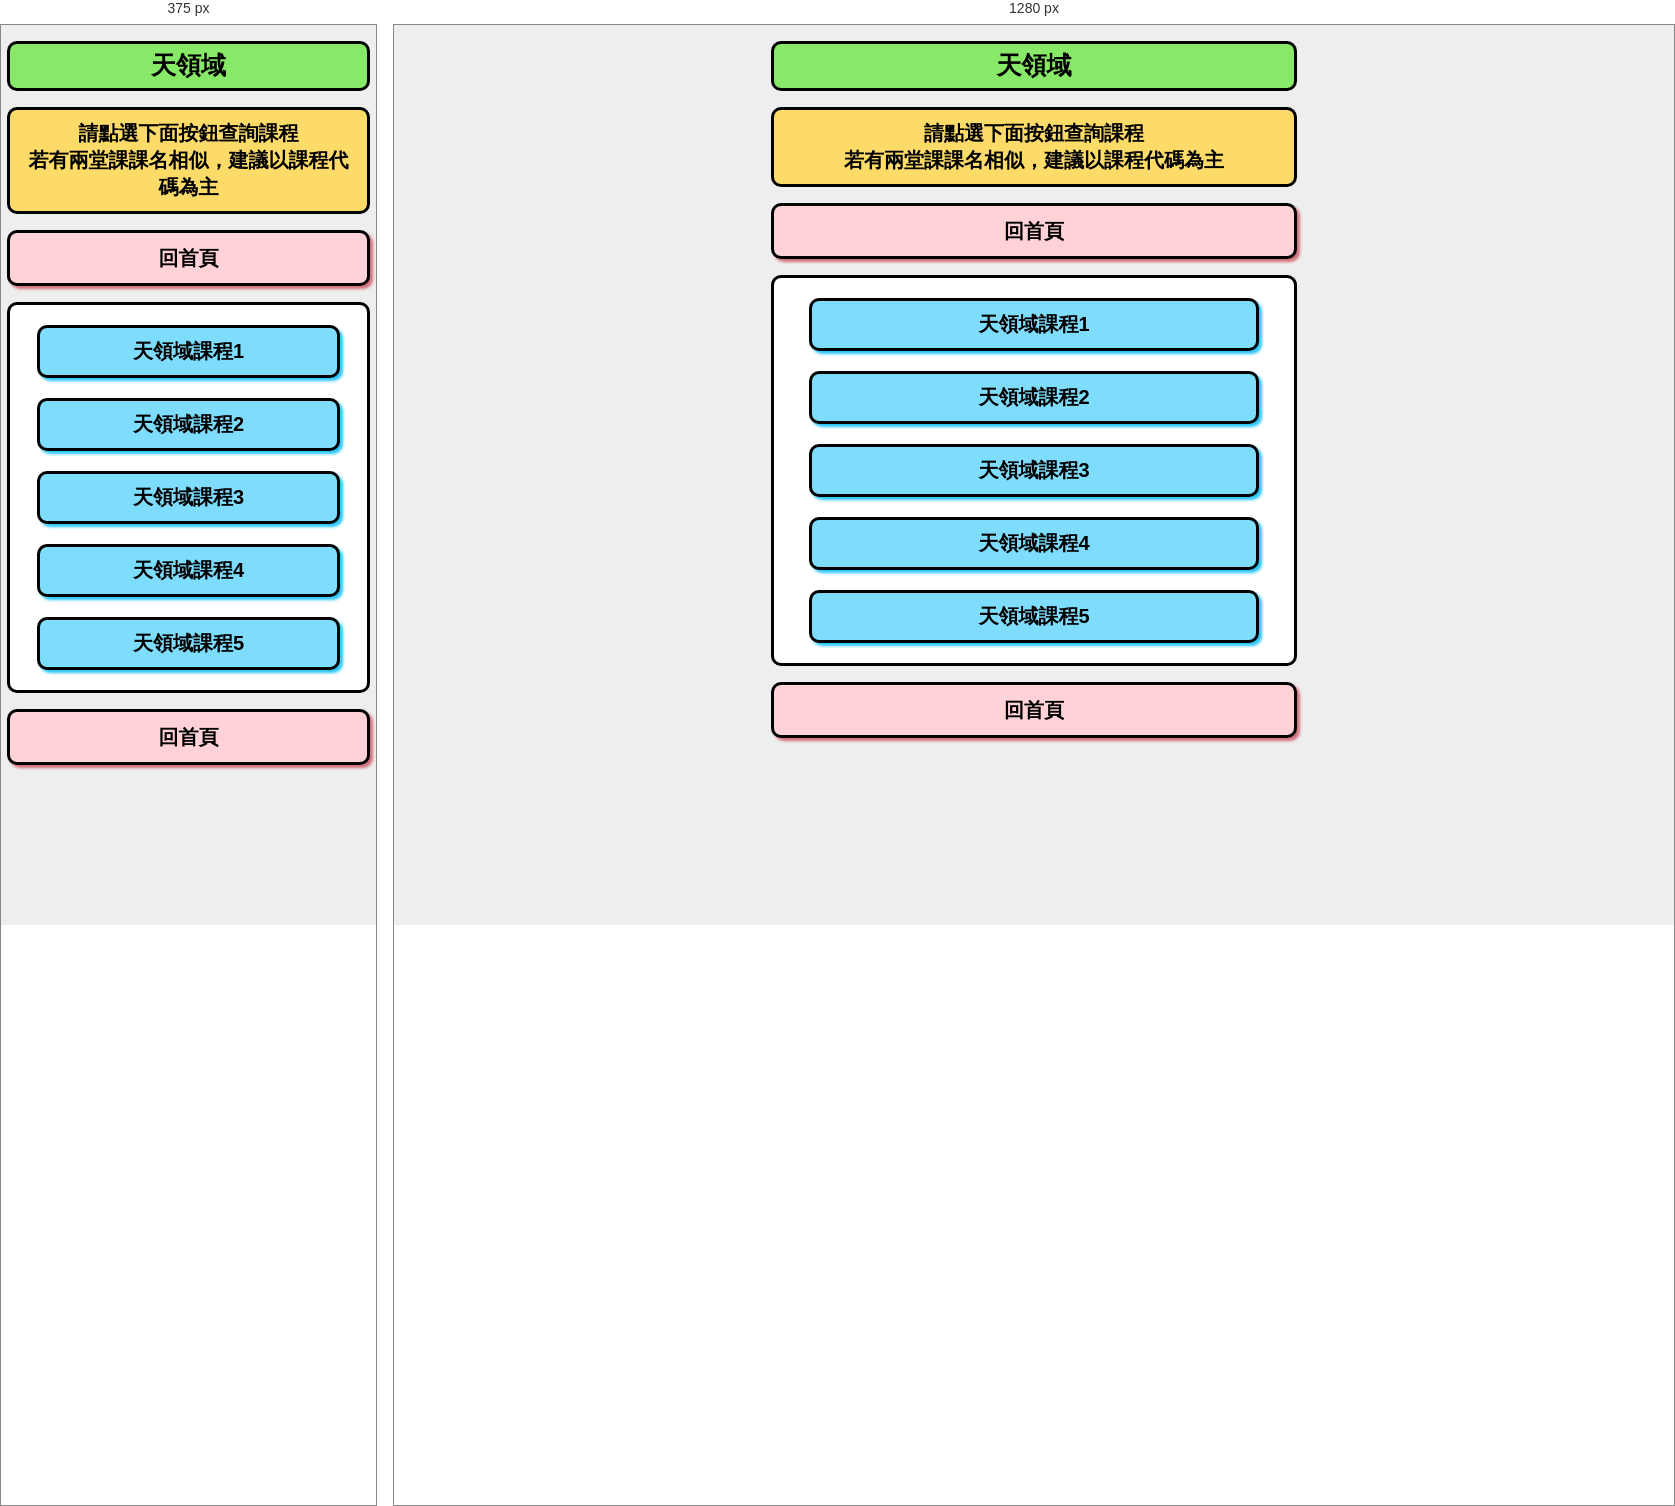
Rendered at 375 px and 1280 px, left to right.

<!-- file: 00_course_templet.html -->
<!DOCTYPE html>
<html lang="en">
<head>
<meta charset="UTF-8">
<meta name="viewport" content="width=device-width, initial-scale=1.0, maximum-scale=1.0" />
<title>天領域</title>
<link rel="stylesheet" type="text/css" href="course.css"/>
<script type="text/javascript" src="course.js"></script>
</head>
<body style="margin:0px; background-color:#eeeeee;">
<div id="index_frame">
<form method="post" action="index.js">

<p><label class="label_title">天領域<br></label></p>
<p><label class="label_info">請點選下面按鈕查詢課程<br>若有兩堂課課名相似，建議以課程代碼為主<br></label></p>

<p><label class="label_contribution"><input type="button" class="btn_contribution" value="回首頁"; onclick="home(); "/></label></p>

<div class="index_choosebox">
	
	<div> <input type="button" class="btn_course" value="天領域課程1" onclick="tian01(); "/>		</div>
	<div> <input type="button" class="btn_course" value="天領域課程2" onclick="tian02(); "/>		</div>
	<div> <input type="button" class="btn_course" value="天領域課程3" onclick="tian03(); "/>		</div>
	<div> <input type="button" class="btn_course" value="天領域課程4" onclick="tian04(); "/>		</div>
	<div> <input type="button" class="btn_course" value="天領域課程5" onclick="tian05(); "/>		</div>
	
</div>


<p><label class="label_contribution"><input type="button" class="btn_contribution" value="回首頁"; onclick="home(); "/></label></p>

</form>
</div>
</body>
</html>


/* @media block from course.css */
@media screen and (max-width:600px){
	.label_title{width:90%; text-align:center}
	.label_info{width:90%; text-align:center}
	.index_choosebox{width:90%; text-align:center}
	.label_contribution{width:90%; text-align:center}
	.btn_course{width:90%; text-align:center}
}